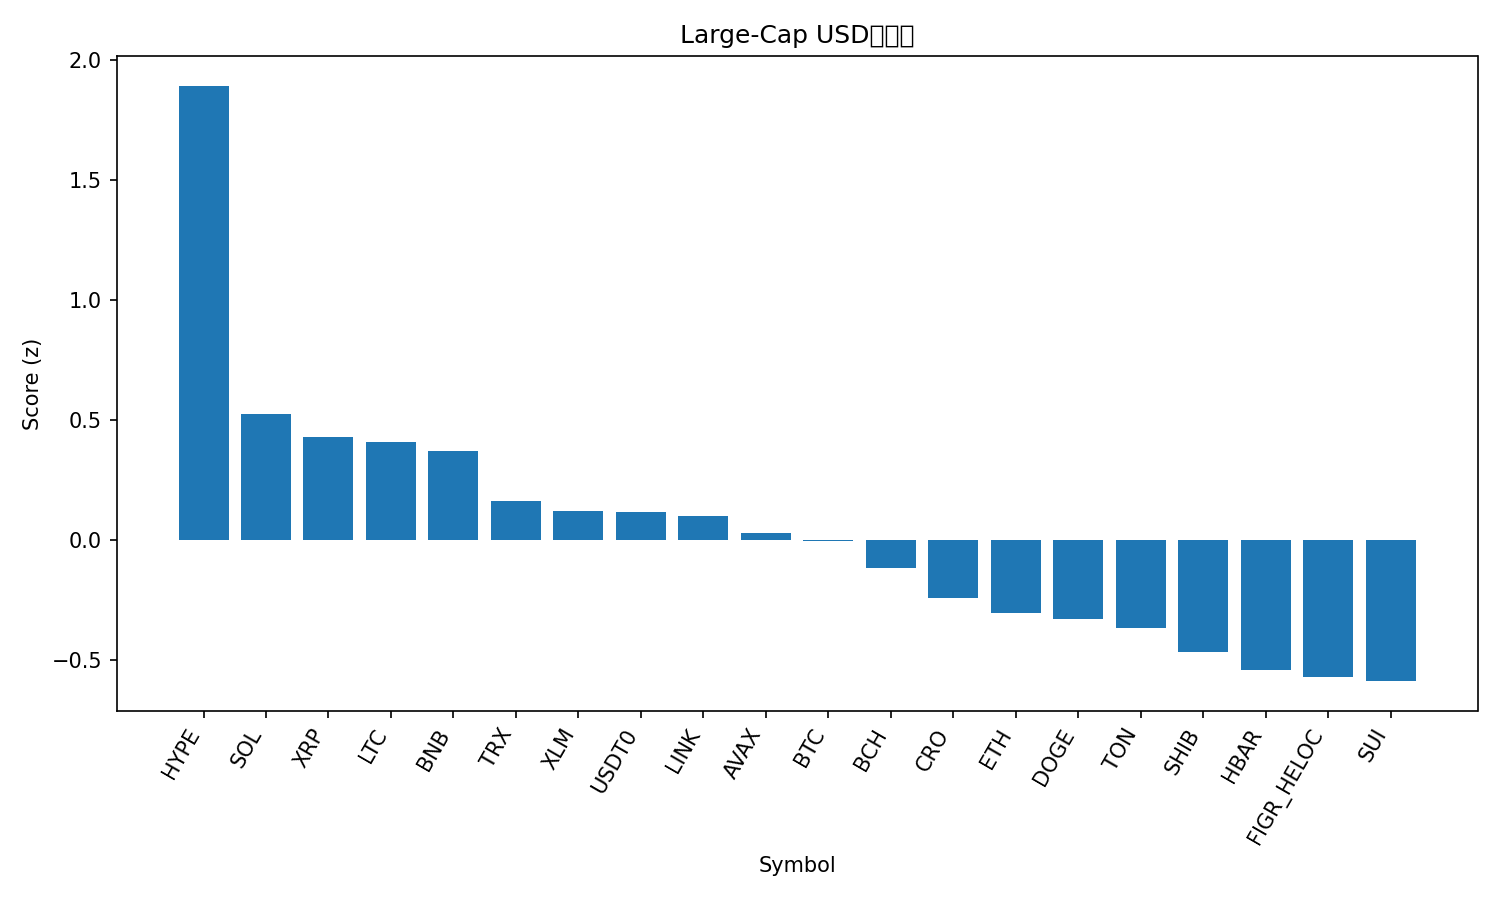

The file beside this chart, header and first rows:
rank, name, symbol, price, pct_1h, pct_24h, pct_7d, pct_1h_vs_btc, pct_24h_vs_btc, pct_7d_vs_btc, market_cap_rank, market_cap, volume_usd, score
1, Hyperliquid, HYPE, 45.92, 0.9274, 2.982, -15.35, 0.9259, 2.797, -9.895, 18, 12436448717, 525361890, 1.891
2, Solana, SOL, 202.6, 0.3725, 1.351, -15.08, 0.371, 1.166, -9.631, 6, 110175629829, 4548606480, 0.5253
3, XRP, XRP, 2.8, 0.2366, 0.5935, -5.991, 0.2351, 0.4082, -0.5402, 4, 167363806295, 2790628529, 0.4303
4, Litecoin, LTC, 104.7, 0.2557, 0.7128, -7.942, 0.2542, 0.5275, -2.491, 28, 7995790076, 294185290, 0.4094
5, BNB, BNB, 969.2, -0.04506, 1.685, -4.998, -0.04653, 1.499, 0.4536, 5, 134894566768, 1533462698, 0.3712
6, TRON, TRX, 0.3378, 0.04341, 0.3261, -2.718, 0.04194, 0.1408, 2.733, 10, 31982456398, 427290275, 0.1642
7, Stellar, XLM, 0.3593, 0.2376, -0.2192, -6.964, 0.2361, -0.4045, -1.513, 20, 11459491757, 100624062, 0.1222
8, USDT0, USDT0, 1.0, 0.0123, -0.0147, 0.02556, 0.01083, -0.2, 5.477, 30, 7443465440, 263066349, 0.1168
9, Chainlink, LINK, 20.87, 0.3181, -0.2518, -10.39, 0.3167, -0.4371, -4.934, 14, 14153944485, 335882431, 0.1009
10, Avalanche, AVAX, 28.7, 0.2946, 0.06135, -13.72, 0.2931, -0.1239, -8.269, 19, 12131655870, 642209117, 0.03032
11, Bitcoin, BTC, 109434, 0.001469, 0.1853, -5.451, 0.0, 0.0, 0.0, 1, 2180702597555, 24280267915, -0.00281
12, Bitcoin Cash, BCH, 543.1, 0.2553, -0.7404, -9.368, 0.2538, -0.9257, -3.916, 22, 10824297108, 117376417, -0.1135
13, Cronos, CRO, 0.1871, 0.8585, -2.892, -18.93, 0.8571, -3.077, -13.47, 34, 6521723046, 33422764, -0.2394
14, Ethereum, ETH, 4004, 0.04001, -0.2713, -10.66, 0.03855, -0.4565, -5.205, 2, 483291875174, 17709032959, -0.3017
15, Dogecoin, DOGE, 0.2297, 0.1523, -0.3546, -13.8, 0.1508, -0.5399, -8.345, 8, 34708738660, 1368828370, -0.3263
16, Toncoin, TON, 2.71, 0.2423, -1.089, -12.31, 0.2408, -1.274, -6.856, 32, 6902332565, 80923810, -0.3642
17, Shiba Inu, SHIB, 1.177e-05, 0.03319, -0.8259, -8.741, 0.03172, -1.011, -3.289, 31, 6936125879, 103752290, -0.4645
18, Hedera, HBAR, 0.2126, 0.04626, -0.6677, -12.35, 0.04479, -0.8529, -6.895, 25, 9018001776, 97057152, -0.5393
19, Figure Heloc, FIGR_HELOC, 0.9994, 0.08621, -2.513, -0.06133, 0.08474, -2.698, 5.39, 17, 12672657534, 930443, -0.5692
20, Sui, SUI, 3.18, 0.03758, -0.6923, -13.02, 0.03611, -0.8775, -7.565, 21, 11357405642, 526699600, -0.5862
21, Cardano, ADA, 0.7814, -0.04057, -0.7902, -12.42, -0.04204, -0.9755, -6.966, 11, 28544538465, 848542249, -0.7148
